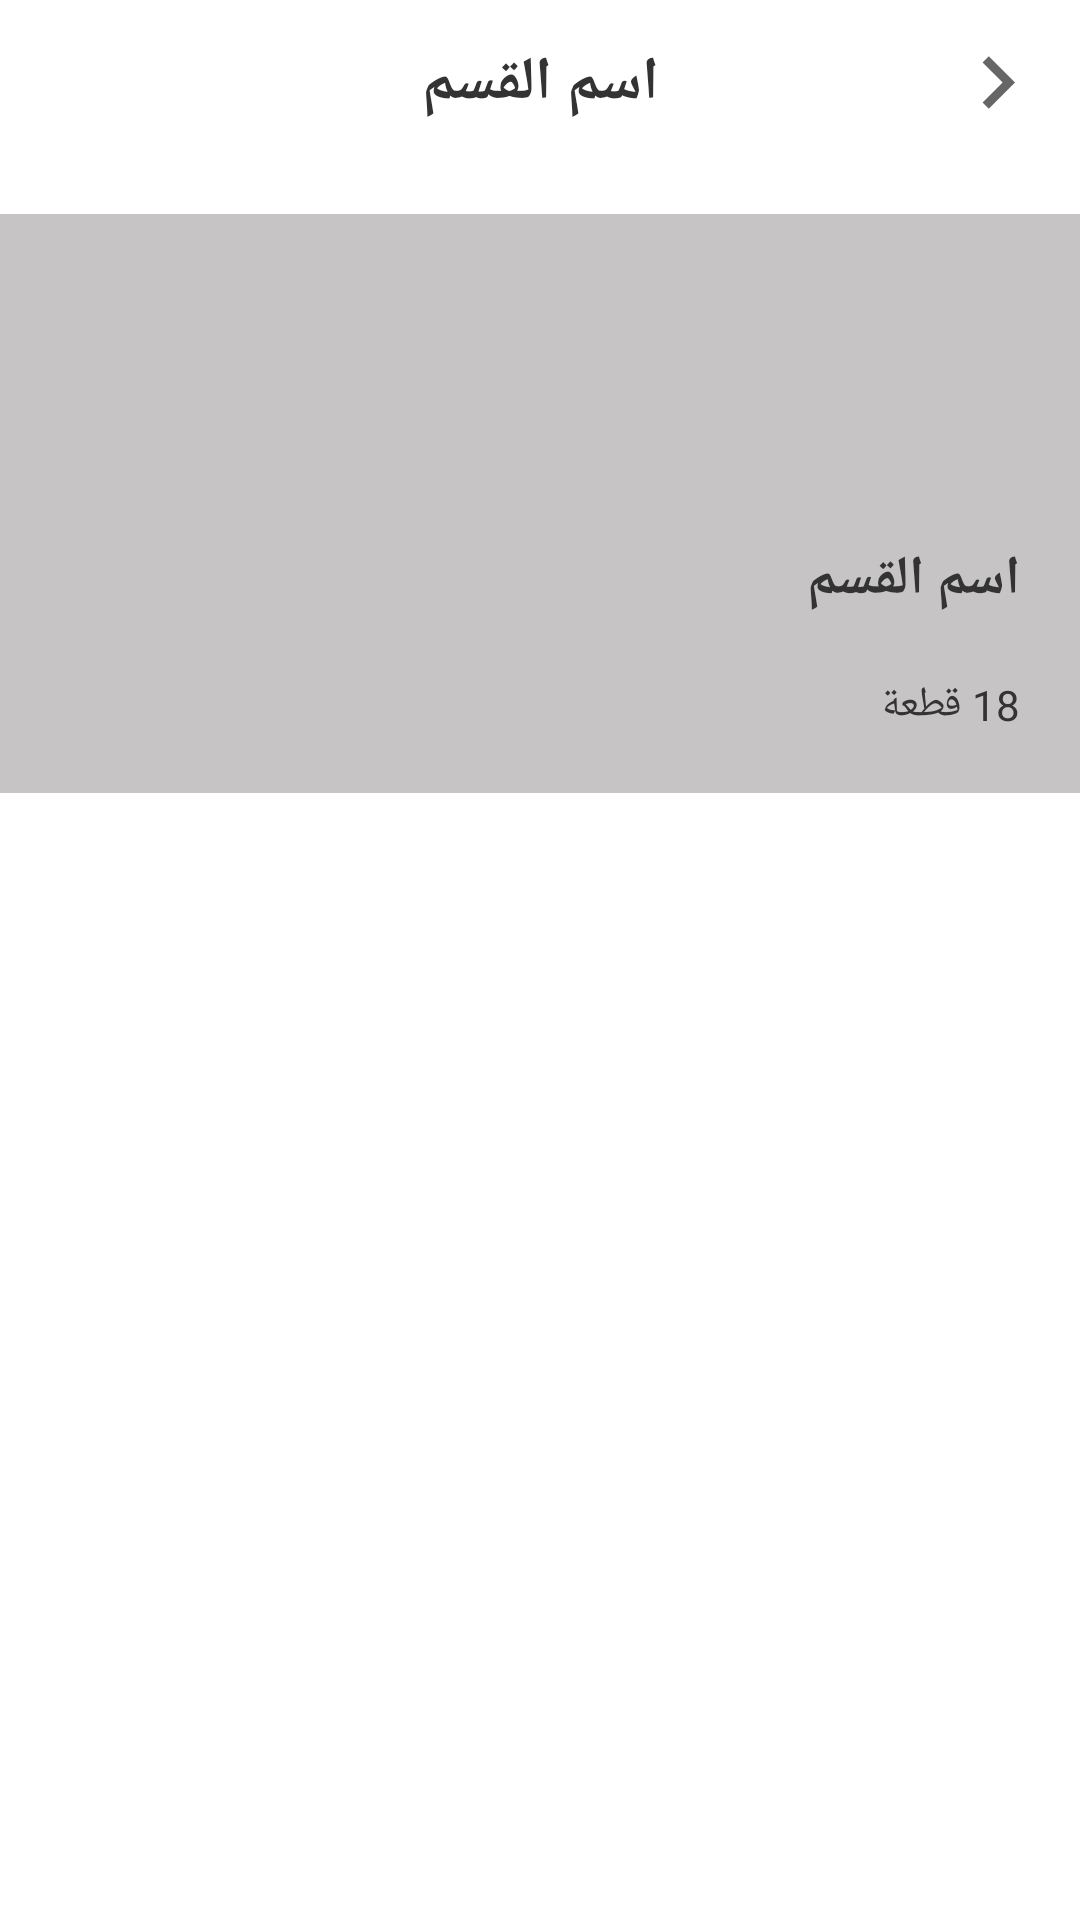

Layout XML and referenced resources for this Android screen:
<!-- AndroidManifest.xml: application theme NoToolBarTheme -->
<!-- res/layout/fragment_department.xml -->
<?xml version="1.0" encoding="utf-8"?>
<androidx.constraintlayout.widget.ConstraintLayout xmlns:android="http://schemas.android.com/apk/res/android"
    xmlns:app="http://schemas.android.com/apk/res-auto"
    xmlns:tools="http://schemas.android.com/tools"
    android:layout_width="match_parent"
    android:background="@color/colorWhite"
    android:layout_height="match_parent">

    <ImageView
        android:id="@+id/img_back"
        android:layout_width="wrap_content"
        android:layout_height="wrap_content"
        android:padding="@dimen/margin10"
        android:src="@drawable/ic_back"
        app:layout_constraintEnd_toEndOf="parent"
        app:layout_constraintTop_toTopOf="parent" />

    <TextView
        android:id="@+id/department_title"
        android:layout_width="match_parent"
        android:layout_height="wrap_content"
        android:clickable="false"
        android:gravity="center"
        android:padding="@dimen/margin10"
        android:text="اسم القسم"
        android:textColor="@color/colorBlack"
        android:textSize="@dimen/font20"
        android:textStyle="bold"
        app:layout_constraintBottom_toBottomOf="@id/img_back"
        app:layout_constraintTop_toTopOf="@id/img_back" />

    <TextView
        android:id="@+id/separator"
        android:layout_width="0dp"
        android:layout_height="1dp"
        android:layout_marginTop="@dimen/margin20"
        android:background="@color/colorGreyDark"
        app:layout_constraintEnd_toEndOf="parent"
        app:layout_constraintStart_toStartOf="parent"
        app:layout_constraintTop_toBottomOf="@id/department_title" />

    <ImageView
        android:id="@+id/img_department"
        android:layout_width="match_parent"
        android:layout_height="0dp"
        android:background="@color/colorGreyDark"
        app:layout_constraintHeight_percent=".3"
        app:layout_constraintTop_toBottomOf="@id/separator" />

    <TextView
        android:id="@+id/txt_department_name"
        android:layout_width="wrap_content"
        android:layout_height="wrap_content"
        android:layout_margin="@dimen/margin20"
        android:textSize="@dimen/font18"
        android:text="اسم القسم"
        android:textColor="@color/colorBlack"
        android:textStyle="bold"
        app:layout_constraintBottom_toTopOf="@id/txt_department_containing"
        app:layout_constraintEnd_toEndOf="parent" />

    <TextView
        android:id="@+id/txt_department_containing"
        android:layout_width="wrap_content"
        android:layout_height="wrap_content"
        android:layout_margin="@dimen/margin20"
        android:text="18 قطعة"
        android:textColor="@color/colorBlack"
        app:layout_constraintBottom_toBottomOf="@id/img_department"
        app:layout_constraintEnd_toEndOf="parent" />

    <androidx.recyclerview.widget.RecyclerView
        android:id="@+id/rec_pieces"
        android:layout_width="match_parent"
        android:layout_height="0dp"
        app:layout_constraintBottom_toBottomOf="parent"
        android:layout_marginTop="@dimen/margin5"
        app:layout_constraintTop_toBottomOf="@id/img_department"
        tools:listitem="@layout/piece_item" />

</androidx.constraintlayout.widget.ConstraintLayout>
<!-- res/layout/piece_item.xml (included above) -->
<?xml version="1.0" encoding="utf-8"?>
<androidx.constraintlayout.widget.ConstraintLayout xmlns:android="http://schemas.android.com/apk/res/android"
    xmlns:app="http://schemas.android.com/apk/res-auto"
    android:layout_width="match_parent"
    android:layout_margin="@dimen/margin10"
    android:layout_height="wrap_content"
    android:background="@color/colorWhite">

    <ImageView
        android:id="@+id/img_piece"
        android:scaleType="fitXY"
        android:layout_width="match_parent"
        android:layout_height="@dimen/margin200"
        android:src="@drawable/ic_mask"
        app:layout_constraintTop_toTopOf="parent" />


    <TextView
        android:id="@+id/txt_piece_name"
        android:layout_width="wrap_content"
        android:layout_height="wrap_content"
        android:layout_margin="@dimen/margin10"
        android:text="اسم القطعة"
        android:textColor="@color/colorBlack"
        android:textSize="@dimen/font18"
        android:textStyle="bold"
        app:layout_constraintEnd_toEndOf="parent"
        app:layout_constraintTop_toBottomOf="@id/img_piece" />

    <ImageView
        android:id="@+id/img_add_to_fav"
        android:layout_width="wrap_content"
        android:layout_height="wrap_content"
        android:layout_margin="@dimen/margin5"
        android:padding="@dimen/margin10"
        android:src="@drawable/ic_un_favorite"
        app:layout_constraintStart_toStartOf="@id/img_piece"
        app:layout_constraintTop_toTopOf="parent" />

    <TextView
        android:id="@+id/txt_piece_price"
        android:layout_width="wrap_content"
        android:layout_height="wrap_content"
        android:layout_margin="@dimen/margin10"
        android:text="24 ريال"
        android:textSize="@dimen/font18"
        android:textStyle="bold"
        app:layout_constraintEnd_toEndOf="parent"
        app:layout_constraintTop_toBottomOf="@id/txt_piece_name" />

</androidx.constraintlayout.widget.ConstraintLayout>
<!-- resources referenced by this layout -->
<resources>
  <color name="colorBlack">#333333</color>
  <color name="colorGreyDark">#C6C4C4</color>
  <color name="colorWhite">#FFFFFF</color>
  <dimen name="font18">18sp</dimen>
  <dimen name="font20">20sp</dimen>
  <dimen name="margin10">10dp</dimen>
  <dimen name="margin20">20dp</dimen>
  <dimen name="margin200">200dp</dimen>
  <dimen name="margin5">5dp</dimen>
  <!-- drawable ic_back (drawable) -->
  <vector xmlns:android="http://schemas.android.com/apk/res/android"
      android:width="35dp"
      android:height="35dp"
      android:autoMirrored="true"
      android:tint="?attr/colorControlNormal"
      android:viewportWidth="24"
      android:viewportHeight="24">
      <path
          android:fillColor="@android:color/white"
          android:pathData="M8.59,16.59L13.17,12 8.59,7.41 10,6l6,6 -6,6 -1.41,-1.41z" />
  </vector>
  <!-- drawable ic_mask: png bitmap (drawable, 93409 bytes) -->
  <!-- drawable ic_un_favorite (drawable) -->
  <vector xmlns:android="http://schemas.android.com/apk/res/android"
      android:width="30dp"
      android:height="30dp"
      android:autoMirrored="true"
      android:tint="@color/colorAccent"
      android:viewportWidth="24"
      android:viewportHeight="24">
      <path
          android:fillColor="@android:color/white"
          android:pathData="M16.5,3c-1.74,0 -3.41,0.81 -4.5,2.09C10.91,3.81 9.24,3 7.5,3 4.42,3 2,5.42 2,8.5c0,3.78 3.4,6.86 8.55,11.54L12,21.35l1.45,-1.32C18.6,15.36 22,12.28 22,8.5 22,5.42 19.58,3 16.5,3zM12.1,18.55l-0.1,0.1 -0.1,-0.1C7.14,14.24 4,11.39 4,8.5 4,6.5 5.5,5 7.5,5c1.54,0 3.04,0.99 3.57,2.36h1.87C13.46,5.99 14.96,5 16.5,5c2,0 3.5,1.5 3.5,3.5 0,2.89 -3.14,5.74 -7.9,10.05z" />
  </vector>
  <style name="NoToolBarTheme" parent="Theme.AppCompat.Light.NoActionBar">
          <item name="android:statusBarColor">@color/colorWhite</item>
          <item name="fontFamily">@font/tajawal</item>
      </style>
  <color name="colorAccent">#C98187</color>
</resources>
